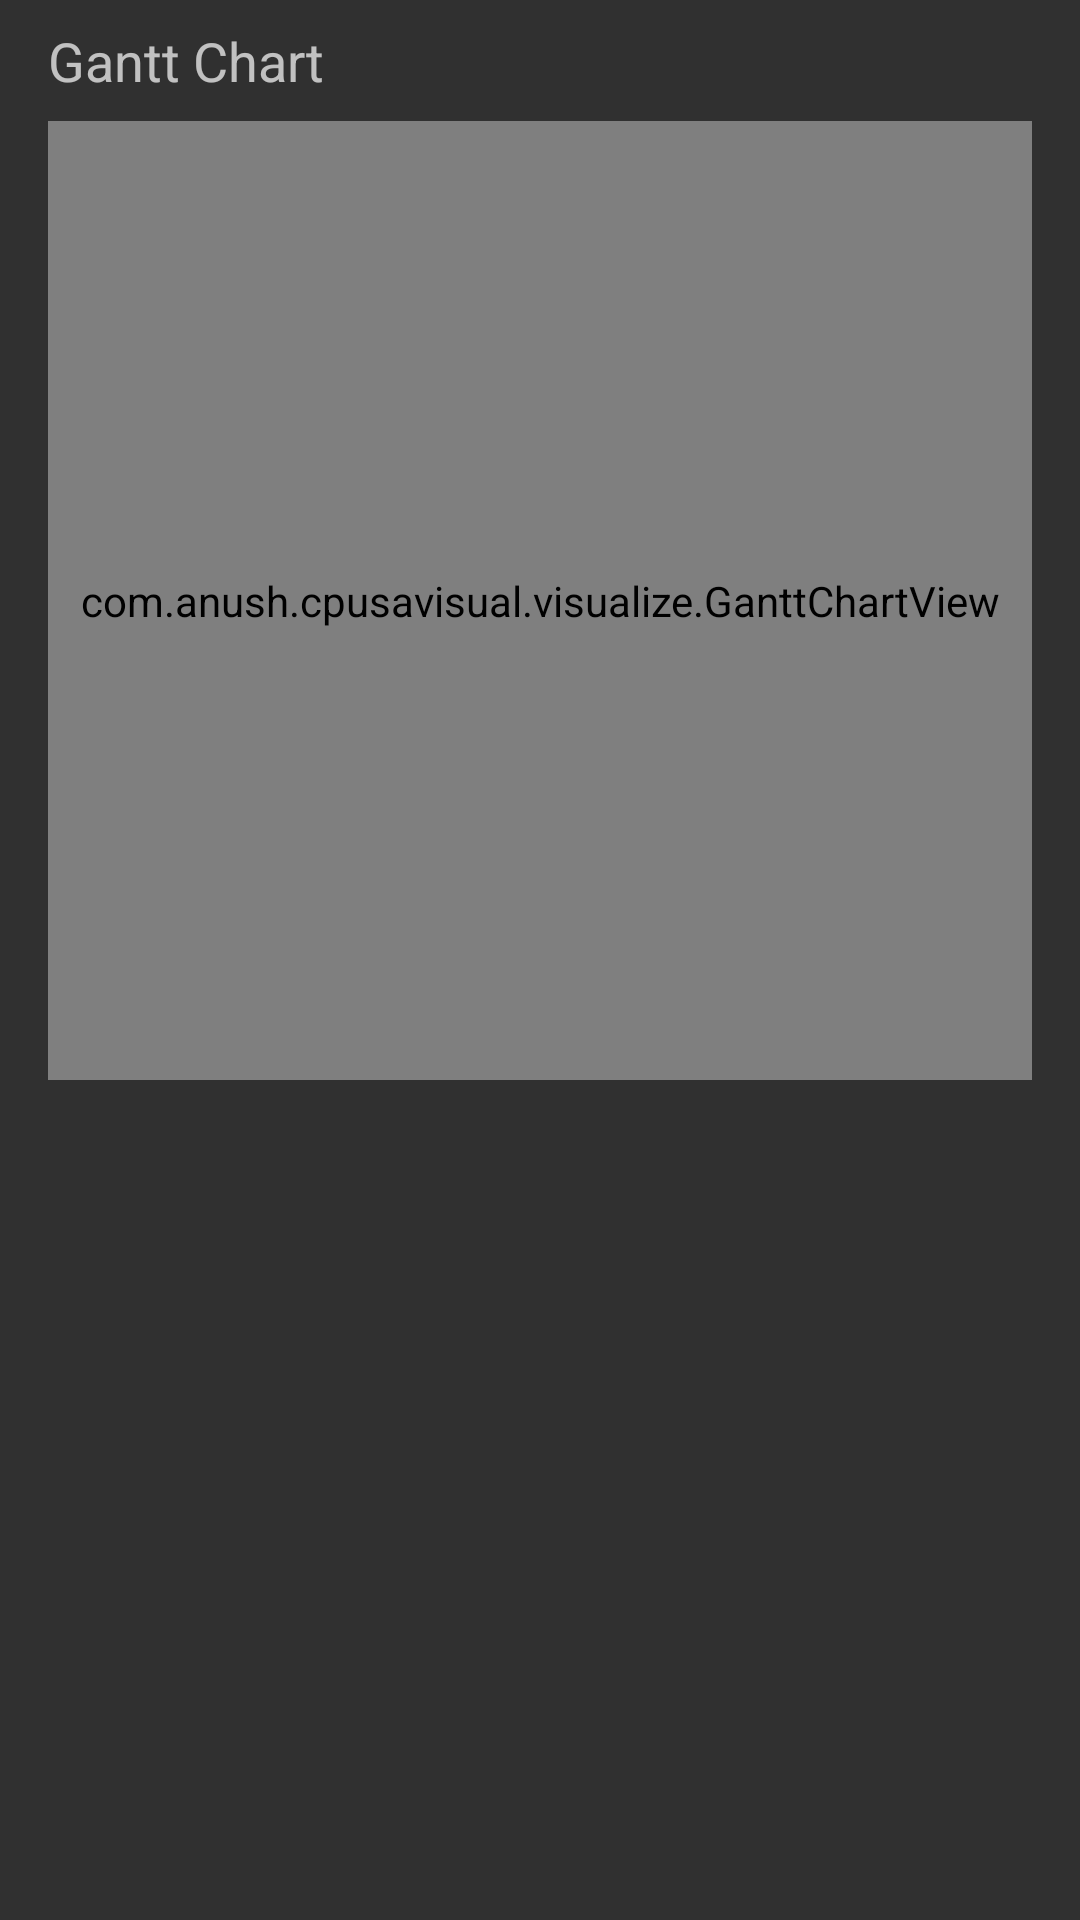

Reconstruct the res/layout file that produces this screen, plus the resources it refers to.
<!-- AndroidManifest.xml: application theme AppTheme -->
<!-- res/layout/activity_visualize_fcfs.xml -->
<?xml version="1.0" encoding="utf-8"?>
<androidx.constraintlayout.widget.ConstraintLayout xmlns:android="http://schemas.android.com/apk/res/android"
    xmlns:app="http://schemas.android.com/apk/res-auto"
    xmlns:tools="http://schemas.android.com/tools"
    android:id="@+id/vis_cons_lay"
    android:layout_width="match_parent"
    android:layout_height="match_parent"
    tools:context=".visualize.VisualizeFCFSActivity" >

    <TextView
        android:id="@+id/textView"
        android:layout_width="0dp"
        android:layout_height="wrap_content"
        android:layout_marginStart="16dp"
        android:layout_marginTop="8dp"
        android:layout_marginEnd="16dp"
        android:text="Gantt Chart"
        android:textSize="18sp"
        app:layout_constraintEnd_toEndOf="parent"
        app:layout_constraintStart_toStartOf="parent"
        app:layout_constraintTop_toTopOf="parent" />

    <com.anush.cpusavisual.visualize.GanttChartView
        android:id="@+id/ganttChartView2"
        android:layout_width="0dp"
        android:layout_height="0dp"
        android:layout_marginStart="16dp"
        android:layout_marginTop="8dp"
        android:layout_marginEnd="16dp"
        android:layout_marginBottom="280dp"
        app:layout_constraintBottom_toBottomOf="parent"
        app:layout_constraintEnd_toEndOf="parent"
        app:layout_constraintStart_toStartOf="parent"
        app:layout_constraintTop_toBottomOf="@+id/textView" />

    <ScrollView
        android:id="@+id/fcfs_scrll"
        android:layout_width="0dp"
        android:layout_height="wrap_content"
        android:layout_marginStart="16dp"
        android:layout_marginTop="16dp"
        android:layout_marginEnd="16dp"
        app:layout_constraintEnd_toEndOf="parent"
        app:layout_constraintStart_toStartOf="parent"
        app:layout_constraintTop_toBottomOf="@+id/ganttChartView2">

        <HorizontalScrollView
            android:id="@+id/fcfs_hscrll"
            android:layout_width="match_parent"
            android:layout_height="wrap_content">

            <RelativeLayout
                android:id="@+id/fcfs_rl"
                android:layout_width="wrap_content"
                android:layout_height="match_parent"
                android:layout_gravity="center"
                android:orientation="vertical">

                <TableLayout
                    android:id="@+id/fcfs_table"
                    android:layout_width="match_parent"
                    android:layout_height="wrap_content"
                    android:layout_centerHorizontal="true"></TableLayout>
            </RelativeLayout>
        </HorizontalScrollView>
    </ScrollView>

</androidx.constraintlayout.widget.ConstraintLayout>
<!-- resources referenced by this layout -->
<resources>
  <style name="AppTheme" parent="Theme.AppCompat">
          
          <item name="colorPrimary">@color/colorPrimary</item>
          <item name="colorPrimaryDark">@color/colorPrimaryDark</item>
          <item name="colorAccent">@color/colorAccent</item>
      </style>
  <!-- not gathered from this repository: default colours our renderer supplied (Android Studio template values) -->
  <color name="colorPrimary">#FF6200EE</color>
  <color name="colorPrimaryDark">#FF3700B3</color>
  <color name="colorAccent">#FF03DAC5</color>
</resources>
